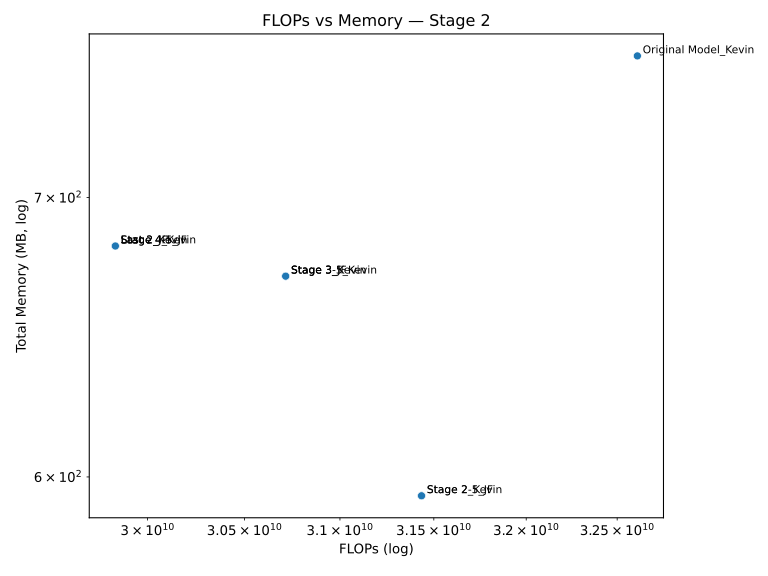

Values plotted in this chart, from the file beside it:
Model, FLOPs, Memory (MB)
Stage 3_JF, 30714494976, 670.3
Stage 4_Kevin, 29835657216, 681.5
Last 2_JF, 29835657216, 681.5
Original Model_Kevin, 32612155392, 756.9
Stage 3_Kevin, 30714494976, 670.3
Last 2_Kevin, 29835657216, 681.5
Stage 4-5_JF, 29835657216, 681.5
Stage 3-5_Kevin, 30714494976, 670.3
Stage 2-5_JF, 31434080256, 593.8
Stage 2_Kevin, 31434080256, 593.8
